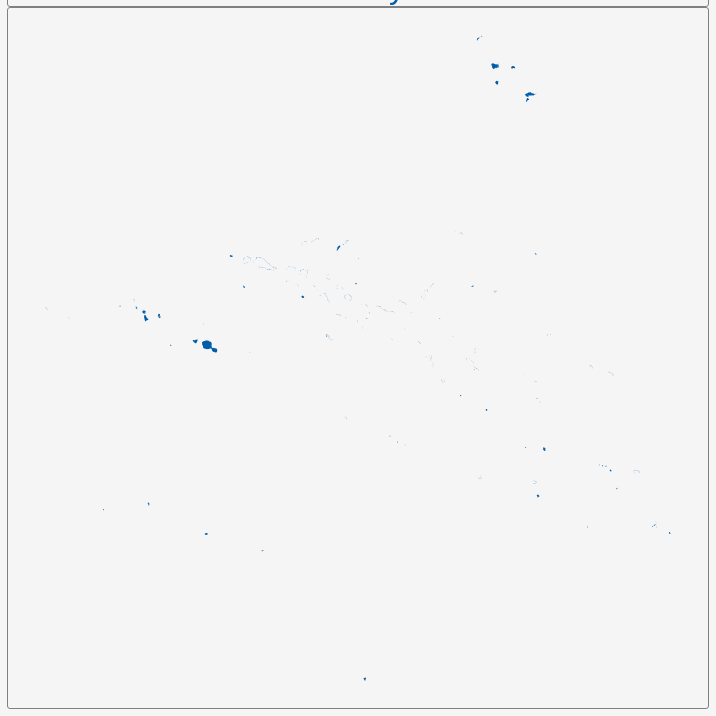
D3 v3 page, settled after 360 driven frames (6 s of simulated time); the page loaded 1 data file(s).


        var dim = 700;
        const center = {
            "lng": -144.5694,
            "lat": -18.0471
        };
        var scale = 1967;

        var title = document.getElementById('title');
        title.style.width = dim;
        title.style.marginLeft = "calc(50% - " + (dim / 2) + "px)";
        var map = document.getElementById('map')
        map.style.width = dim;
        map.style.marginLeft = "calc(50% - " + (dim / 2) + "px)";

        var tooltip = d3
            .select("#map")
            .append("div")
            .attr("class", "tooltip")
            .attr("opacity", 0);
        var width = dim,
            height = dim;

        var svg = d3.select("#map")
            .append("svg")
            .attr("width", width)
            .attr("height", height);

        scale = scale * .9// to give 5% padding on each side
        var projection = d3.geo.mercator()
            .center([center.lng, center.lat])
            .scale(scale)
            .translate([width / 2, height / 2]);
        var geoPath = d3.geo.path()
            .projection(projection);

        var g = svg.append("g");
        d3.json("geosource.json", function (json) {
            g.selectAll("path")
                .data(json.features)
                .enter()
                .append("path")
                .attr("d", geoPath)
                .attr("class", "polygon")
                .on("mouseover", mouseover)
                .on("mouseout", mouseout)
                .on("mousemove", mousemove);

            svg.call(d3.behavior.zoom().on("zoom", () => {
                g.attr("transform", "translate(" + d3.event.translate.join(",") + ")scale(" + d3.event.scale + ")");
            }));
        });
        function mouseover(d) {
            d3.select(this).attr("class", "hover");
            tooltip.style("opacity", 0.9);
            tooltip.html((d.properties.NAME_1 && "<b>" + d.properties.NAME_1 + "</b><br>" || '') +
                (d.properties.ENGTYPE_1 && d.properties.ENGTYPE_1));
        }
        function mouseout(d) {
            d3.select(this).attr("class", "polygon");
            tooltip.style("opacity", 0);
        }
        function mousemove(d) {
            tooltip.style({
                left: function () {
                    if (d3.event.pageX > 800) {
                        return d3.event.pageX - 180 + "px";
                    } else {
                        return d3.event.pageX + 23 + "px";
                    }
                },
                top: d3.event.pageY - 20 + "px",
            });
        }
    

### data: geosource.json
{
 "type": "FeatureCollection",
 "features": [
  {
   "type": "Feature",
   "geometry": {
    "type": "MultiPolygon",
    "coordinates": "[... 33 items]"
   },
   "properties": {
    "GID_0": "PYF",
    "NAME_0": "French Polynesia",
    "GID_1": "PYF.1_1",
    "NAME_1": "Îles Australes",
    "VARNAME_1": "Tuha'a Pae|Austral Islands|Archipel des …",
    "NL_NAME_1": "",
    "TYPE_1": "Subdivisions administratives",
    "ENGTYPE_1": "Administrative subdivisions",
    "CC_1": "",
    "HASC_1": "PF.TI"
   }
  },
  {
   "type": "Feature",
   "geometry": {
    "type": "MultiPolygon",
    "coordinates": "[... 6 items]"
   },
   "properties": {
    "GID_0": "PYF",
    "NAME_0": "French Polynesia",
    "GID_1": "PYF.2_1",
    "NAME_1": "Îles du Vent",
    "VARNAME_1": "Windward Islands",
    "NL_NAME_1": "",
    "TYPE_1": "Subdivisions administratives",
    "ENGTYPE_1": "Administrative subdivisions",
    "CC_1": "",
    "HASC_1": "PF.WI"
   }
  },
  {
   "type": "Feature",
   "geometry": {
    "type": "MultiPolygon",
    "coordinates": "[... 7 items]"
   },
   "properties": {
    "GID_0": "PYF",
    "NAME_0": "French Polynesia",
    "GID_1": "PYF.3_1",
    "NAME_1": "Îles Marquises",
    "VARNAME_1": "Marquises|Marquesas Islands",
    "NL_NAME_1": "",
    "TYPE_1": "Subdivisions administratives",
    "ENGTYPE_1": "Administrative subdivisions",
    "CC_1": "",
    "HASC_1": "PF.MI"
   }
  },
  {
   "type": "Feature",
   "geometry": {
    "type": "MultiPolygon",
    "coordinates": "[... 19 items]"
   },
   "properties": {
    "GID_0": "PYF",
    "NAME_0": "French Polynesia",
    "GID_1": "PYF.4_1",
    "NAME_1": "Îles Sous-le-Vent",
    "VARNAME_1": "Leeward Islands",
    "NL_NAME_1": "",
    "TYPE_1": "Subdivisions administratives",
    "ENGTYPE_1": "Administrative subdivisions",
    "CC_1": "",
    "HASC_1": "PF.LI"
   }
  },
  {
   "type": "Feature",
   "geometry": {
    "type": "MultiPolygon",
    "coordinates": "[... 144 items]"
   },
   "properties": {
    "GID_0": "PYF",
    "NAME_0": "French Polynesia",
    "GID_1": "PYF.5_1",
    "NAME_1": "Îles Tuamotu-Gambier",
    "VARNAME_1": "Tuāmotu-Gambier|Archipels des Tuamotu et…",
    "NL_NAME_1": "",
    "TYPE_1": "Subdivisions administratives",
    "ENGTYPE_1": "Administrative subdivisions",
    "CC_1": "",
    "HASC_1": "PF.TG"
   }
  }
 ]
}